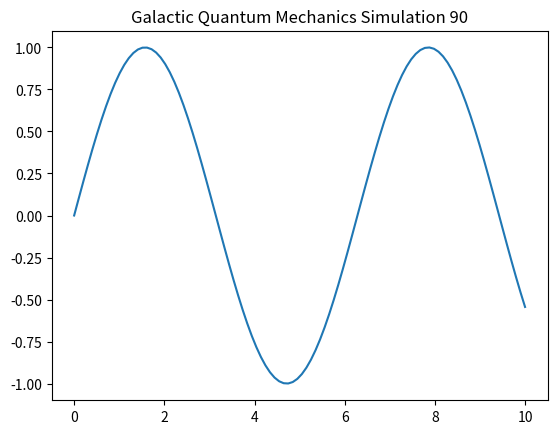

Write Python code to recreate this figure.
import numpy as np
import matplotlib.pyplot as plt

def run_simulation():
    t = np.linspace(0, 10, 100)
    y = np.sin(t)
    plt.plot(t, y)
    plt.title("Galactic Quantum Mechanics Simulation 90")
    plt.show()

if __name__ == "__main__":
    run_simulation()
